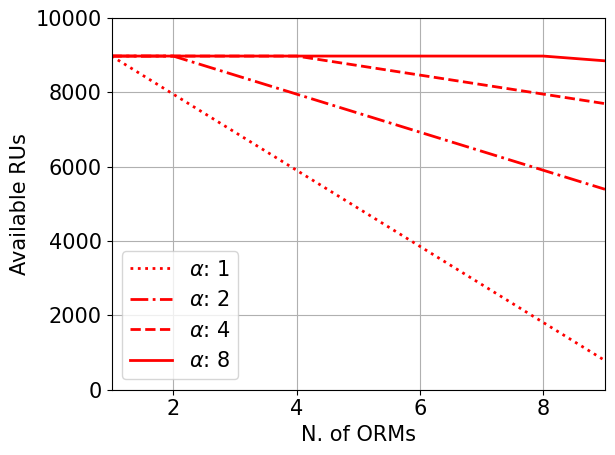

Write Python code to recreate this figure.
import matplotlib
import matplotlib.pyplot as plt
import numpy as np

# plt.style.use('seaborn-darkgrid')
plt.rcParams.update({'font.size': 15})
plt.rcParams.update({"font.family": "Times New Roman"})

line_style = [ 'r:',  'r-.' , 'r--', 'r-' ]

# density
n_orms = np.array(range(1,10))
alpha = np.array([1,2,4,8])

# plots
fig, ax = plt.subplots()
for i in range(len(alpha)):
	n_avail_rus = 10000 - n_orms * 1024 / alpha[i] 
	for j in range(len(n_avail_rus)):
		if 10000 - n_avail_rus[j] < 1024:
			n_avail_rus[j] = 10000 - 1024
	ax.plot(n_orms, n_avail_rus, line_style[i],label=r'$\alpha$: {0}'.format(alpha[i]), linewidth=2)

ax.set(xlabel='N. of ORMs', ylabel='Available RUs')
ax.grid()
plt.legend(loc='lower left')
plt.xlim(min(n_orms),max(n_orms))
plt.ylim(0,10000)
plt.tight_layout()
fig.savefig("avail_vs_orms.pdf")
plt.show()
